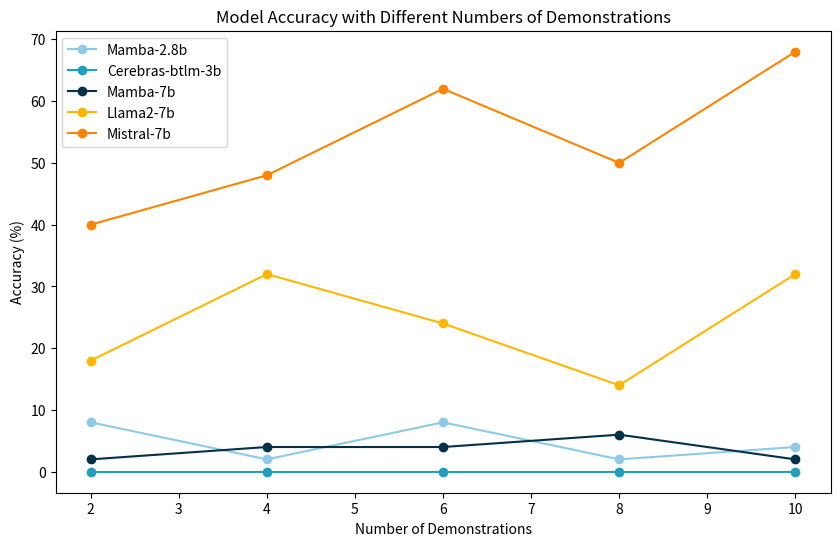

Write the Python code that produced this figure.
import matplotlib
matplotlib.use('Agg')
import matplotlib.pyplot as plt

# Data
demonstrations = [2, 4, 6, 8, 10]

mamba_28b = [8, 2, 8, 2, 4]
cerebras_btlm_3b = [0, 0, 0, 0, 0]
mamba_7b = [2, 4, 4, 6, 2]
llama2_7b = [18, 32, 24, 14, 32]
mistral_7b = [40, 48, 62, 50, 68]

# Plotting the line chart
plt.figure(figsize=(10, 6))

plt.plot(demonstrations, mamba_28b, marker='o', label='Mamba-2.8b', color='#8ecae6')
plt.plot(demonstrations, cerebras_btlm_3b, marker='o', label='Cerebras-btlm-3b', color='#219ebc')
plt.plot(demonstrations, mamba_7b, marker='o', label='Mamba-7b', color='#023047')
plt.plot(demonstrations, llama2_7b, marker='o', label='Llama2-7b', color='#ffb703')
plt.plot(demonstrations, mistral_7b, marker='o', label='Mistral-7b', color='#fb8500')

# Adding titles and labels
plt.title('Model Accuracy with Different Numbers of Demonstrations')
plt.xlabel('Number of Demonstrations')
plt.ylabel('Accuracy (%)')
plt.legend()

# Save the plot as an image file
plt.grid(False)
plt.savefig('accuracy_vs_demos_jumbled_arithmetic.png')
